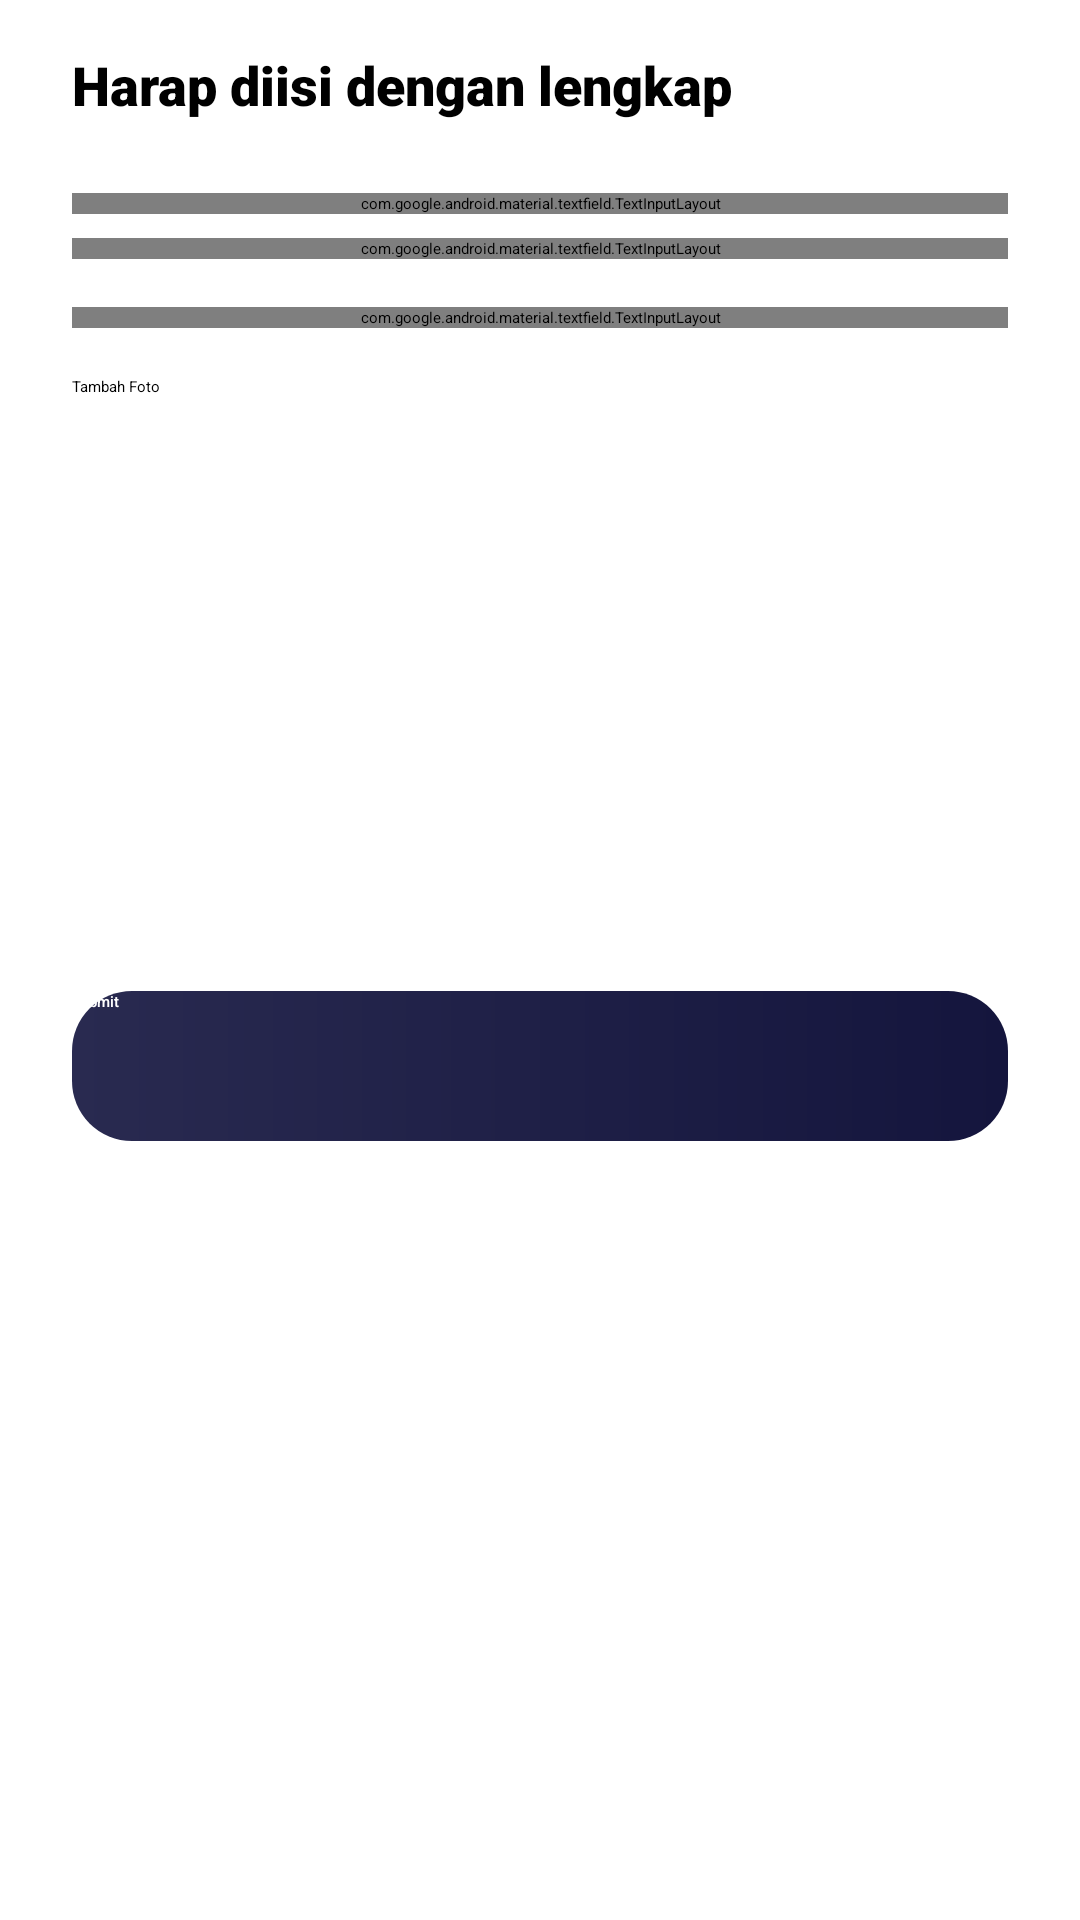

Write the Android layout XML for this screen, with the resource values it uses.
<!-- AndroidManifest.xml: activity theme Theme.Detail -->
<!-- res/layout/activity_add.xml -->
<?xml version="1.0" encoding="utf-8"?>
<androidx.constraintlayout.widget.ConstraintLayout xmlns:android="http://schemas.android.com/apk/res/android"
    xmlns:app="http://schemas.android.com/apk/res-auto"
    xmlns:tools="http://schemas.android.com/tools"
    android:layout_width="match_parent"
    android:layout_height="match_parent"
    tools:context=".ui.home.addtimeline.AddActivity">

    <com.google.android.material.textfield.TextInputLayout
        android:id="@+id/layout_deskripsi"
        style="@style/Widget.MaterialComponents.TextInputLayout.OutlinedBox.Dense"
        android:layout_width="match_parent"
        android:layout_height="wrap_content"
        android:layout_marginStart="24dp"
        android:layout_marginTop="16dp"
        android:layout_marginEnd="24dp"
        app:layout_constraintEnd_toEndOf="parent"
        app:layout_constraintStart_toStartOf="parent"
        app:layout_constraintTop_toBottomOf="@+id/layout_invite">

        <com.google.android.material.textfield.TextInputEditText
            android:id="@+id/et_deskripsi"
            android:layout_width="match_parent"
            android:layout_height="match_parent"
            android:gravity="top"
            android:hint="Deskripsi"
            android:inputType="textLongMessage|textMultiLine|text"
            android:lines="5" />
    </com.google.android.material.textfield.TextInputLayout>

    <TextView
        android:id="@+id/tv_timeline"
        android:layout_width="wrap_content"
        android:layout_height="wrap_content"
        android:layout_marginStart="24dp"
        android:layout_marginTop="16dp"
        android:fontFamily="sans-serif-black"
        android:text="Harap diisi dengan lengkap"
        android:textSize="18sp"
        app:layout_constraintStart_toStartOf="parent"
        app:layout_constraintTop_toTopOf="parent" />

    <com.google.android.material.textfield.TextInputLayout
        android:id="@+id/layout_judul"
        style="@style/Widget.MaterialComponents.TextInputLayout.OutlinedBox.Dense"
        android:layout_width="match_parent"
        android:layout_height="wrap_content"
        android:layout_marginStart="24dp"
        android:layout_marginTop="24dp"
        android:layout_marginEnd="24dp"
        app:layout_constraintEnd_toEndOf="parent"
        app:layout_constraintStart_toStartOf="parent"
        app:layout_constraintTop_toBottomOf="@+id/tv_timeline">

        <com.google.android.material.textfield.TextInputEditText
            android:id="@+id/et_judul"
            android:layout_width="match_parent"
            android:layout_height="wrap_content"
            android:ems="10"
            android:hint="@string/judul"
            android:inputType="text" />
    </com.google.android.material.textfield.TextInputLayout>

    <com.google.android.material.textfield.TextInputLayout
        android:id="@+id/layout_invite"
        style="@style/Widget.MaterialComponents.TextInputLayout.OutlinedBox.ExposedDropdownMenu"
        android:layout_width="match_parent"
        android:layout_height="wrap_content"
        android:layout_marginStart="24dp"
        android:layout_marginTop="8dp"
        android:layout_marginEnd="24dp"
        android:hint="Invite"
        app:layout_constraintEnd_toEndOf="parent"
        app:layout_constraintStart_toStartOf="parent"
        app:layout_constraintTop_toBottomOf="@+id/layout_judul">

        <AutoCompleteTextView
            android:id="@+id/et_invite"
            android:textEditSuggestionItemLayout="@layout/list_timeline"
            android:layout_width="match_parent"
            android:layout_height="wrap_content"
            tools:ignore="LabelFor" />
    </com.google.android.material.textfield.TextInputLayout>

    <Button
        android:id="@+id/btn_submit"
        android:layout_width="0dp"
        android:layout_height="50dp"
        android:layout_marginStart="24dp"
        android:layout_marginTop="32dp"
        android:layout_marginEnd="24dp"
        android:background="@drawable/shape_ractengle_button"
        android:fontFamily="sans-serif-medium"
        android:text="Submit"
        android:textAllCaps="false"
        android:textColor="@color/white"
        app:layout_constraintEnd_toEndOf="parent"
        app:layout_constraintHorizontal_bias="0.0"
        app:layout_constraintStart_toStartOf="parent"
        app:layout_constraintTop_toBottomOf="@+id/iv_add_photo" />

    <TextView
        android:id="@+id/text_foto"
        android:layout_width="wrap_content"
        android:layout_height="wrap_content"
        android:layout_marginStart="24dp"
        android:layout_marginTop="16dp"
        android:text="Tambah Foto"
        app:layout_constraintStart_toStartOf="parent"
        app:layout_constraintTop_toBottomOf="@+id/layout_deskripsi" />

    <ImageView
        android:id="@+id/iv_add_photo"
        android:layout_width="0dp"
        android:layout_height="150dp"
        android:layout_marginStart="24dp"
        android:layout_marginTop="16dp"
        android:layout_marginEnd="24dp"
        app:layout_constraintEnd_toEndOf="parent"
        app:layout_constraintStart_toStartOf="parent"
        app:layout_constraintTop_toBottomOf="@+id/text_foto"
        app:srcCompat="@drawable/add_photo_alternate" />

    <ProgressBar
        android:id="@+id/progressBarAdd"
        style="?android:attr/progressBarStyle"
        android:layout_width="wrap_content"
        android:layout_height="wrap_content"
        android:visibility="gone"
        app:layout_constraintBottom_toBottomOf="parent"
        app:layout_constraintEnd_toEndOf="parent"
        app:layout_constraintStart_toStartOf="parent"
        app:layout_constraintTop_toTopOf="parent" />


</androidx.constraintlayout.widget.ConstraintLayout>
<!-- res/layout/list_timeline.xml (included above) -->
<?xml version="1.0" encoding="utf-8"?>
<androidx.cardview.widget.CardView
    xmlns:android="http://schemas.android.com/apk/res/android"
    xmlns:app="http://schemas.android.com/apk/res-auto"
    xmlns:tools="http://schemas.android.com/tools"
    android:layout_width="match_parent"
    android:layout_height="wrap_content"
    android:background="@color/white"
    android:backgroundTint="@color/white"
    android:padding="10dp"
    app:cardCornerRadius="20dp"
    app:cardElevation="5dp"
    android:layout_margin="10dp"
    >

    <androidx.constraintlayout.widget.ConstraintLayout
        android:layout_width="match_parent"
        android:layout_height="200dp">

        <TextView
            android:id="@+id/txt_judul"
            android:layout_width="0dp"
            android:layout_height="wrap_content"
            android:layout_marginStart="16dp"
            android:layout_marginTop="16dp"
            android:layout_marginEnd="8dp"
            android:text="@string/dummy_name"
            android:textSize="20sp"
            android:textStyle="bold"
            app:layout_constraintEnd_toStartOf="@+id/tv_status"
            app:layout_constraintStart_toStartOf="parent"
            app:layout_constraintTop_toTopOf="parent" />

        <TextView
            android:id="@+id/txt_invite"
            android:layout_width="0dp"
            android:layout_height="wrap_content"
            android:layout_marginStart="16dp"
            android:layout_marginEnd="8dp"
            android:text="@string/dummy_name"
            android:textSize="16sp"
            app:layout_constraintEnd_toStartOf="@+id/tv_status"
            app:layout_constraintStart_toStartOf="parent"
            app:layout_constraintTop_toBottomOf="@+id/txt_judul" />

        <View
            android:id="@+id/view"
            android:layout_width="match_parent"
            android:layout_height="2dp"
            android:layout_marginTop="4dp"
            android:background="#d4d4d4"
            android:visibility="visible"
            app:layout_constraintEnd_toEndOf="parent"
            app:layout_constraintStart_toStartOf="parent"
            app:layout_constraintTop_toBottomOf="@+id/txt_invite" />

        <TextView
            android:id="@+id/txt_description"
            android:layout_width="0dp"
            android:layout_height="0dp"
            android:layout_marginStart="16dp"
            android:layout_marginTop="8dp"
            android:layout_marginEnd="16dp"
            android:layout_marginBottom="16dp"
            android:maxLines="2"
            android:text="@string/dummy_name"
            app:layout_constraintBottom_toBottomOf="parent"
            app:layout_constraintEnd_toEndOf="parent"
            app:layout_constraintStart_toStartOf="parent"
            app:layout_constraintTop_toBottomOf="@+id/tv_date" />

        <TextView
            android:id="@+id/tv_date"
            android:layout_width="wrap_content"
            android:layout_height="wrap_content"
            android:layout_marginTop="8dp"
            android:layout_marginEnd="16dp"
            android:text="@string/dummy_name"
            android:textSize="10sp"
            app:layout_constraintEnd_toEndOf="parent"
            app:layout_constraintTop_toBottomOf="@+id/view" />

        <TextView
            android:id="@+id/tv_status"
            android:layout_width="wrap_content"
            android:layout_height="wrap_content"
            android:layout_marginEnd="16dp"
            android:text="TextView"
            android:textSize="14sp"
            android:textStyle="bold"
            app:layout_constraintBottom_toBottomOf="@+id/txt_invite"
            app:layout_constraintEnd_toEndOf="parent"
            app:layout_constraintTop_toTopOf="@+id/txt_judul" />
    </androidx.constraintlayout.widget.ConstraintLayout>


    <androidx.cardview.widget.CardView
        android:id="@+id/cardView"
        android:layout_width="0dp"
        android:layout_height="wrap_content"
        app:cardCornerRadius="20dp"
        app:cardElevation="20dp"
        app:layout_constraintEnd_toEndOf="parent"
        app:layout_constraintStart_toStartOf="parent"
        app:layout_constraintTop_toTopOf="parent">



    </androidx.cardview.widget.CardView>


</androidx.cardview.widget.CardView>
<!-- resources referenced by this layout -->
<resources>
  <color name="white">#FFFFFFFF</color>
  <!-- drawable add_photo_alternate (drawable) -->
  <vector android:height="24dp" android:tint="#292A50"
      android:viewportHeight="24" android:viewportWidth="24"
      android:width="24dp" xmlns:android="http://schemas.android.com/apk/res/android">
      <path android:fillColor="@android:color/white" android:pathData="M19,7v2.99s-1.99,0.01 -2,0L17,7h-3s0.01,-1.99 0,-2h3L17,2h2v3h3v2h-3zM16,11L16,8h-3L13,5L5,5c-1.1,0 -2,0.9 -2,2v12c0,1.1 0.9,2 2,2h12c1.1,0 2,-0.9 2,-2v-8h-3zM5,19l3,-4 2,3 3,-4 4,5L5,19z"/>
  </vector>
  <!-- drawable shape_ractengle_button (drawable) -->
  <?xml version="1.0" encoding="utf-8"?>
  <shape xmlns:android="http://schemas.android.com/apk/res/android"
      android:shape="rectangle">
      <gradient android:startColor="@color/Secound"
          android:endColor="@color/First"/>
      <corners android:radius="20dp"/>
  </shape>
  <string name="dummy_name">Name</string>
  <color name="Secound">#292A50</color>
  <color name="First">#14153D</color>
</resources>
